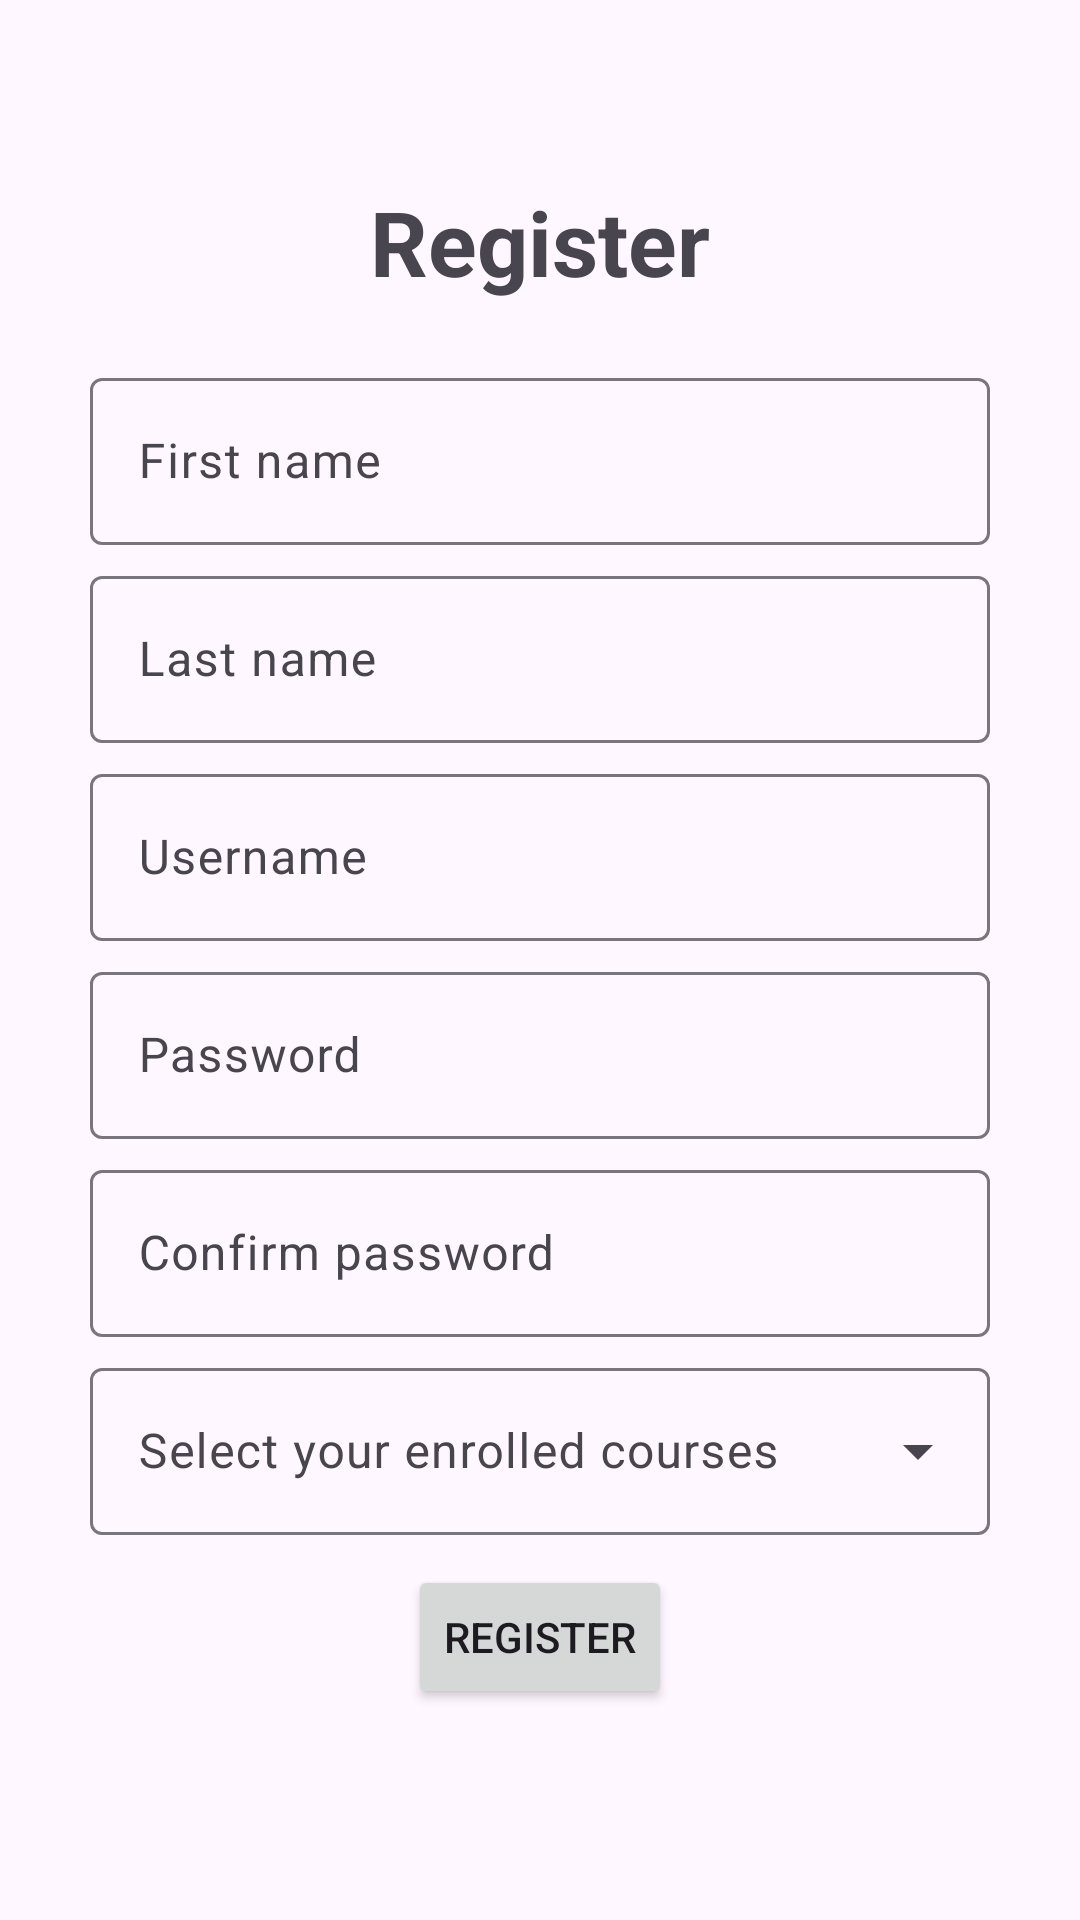

Write the Android layout XML for this screen, with the resource values it uses.
<!-- AndroidManifest.xml: application theme Theme.Material3.Light -->
<!-- res/layout/register.xml -->
<?xml version="1.0" encoding="utf-8"?>
<LinearLayout xmlns:android="http://schemas.android.com/apk/res/android"
    xmlns:app="http://schemas.android.com/apk/res-auto"
    xmlns:tools="http://schemas.android.com/tools"
    android:id="@+id/main"
    android:layout_width="match_parent"
    android:layout_height="match_parent"
    android:orientation="vertical"
    android:gravity="center"
    android:padding="20dp"
    tools:context=".RegisterActivity">

    <TextView
        android:text="@string/register"
        android:textStyle="bold"
        android:textSize="30sp"
        android:gravity="center"
        android:layout_marginBottom="20dp"
        android:layout_width="match_parent"
        android:layout_height="wrap_content"/>

    <com.google.android.material.textfield.TextInputLayout
        android:layout_width="match_parent"
        android:layout_marginBottom="5dp"
        android:layout_marginHorizontal="10dp"
        android:layout_height="wrap_content">

        <com.google.android.material.textfield.TextInputEditText
            android:id="@+id/firstname"
            android:hint="@string/first_name"
            android:layout_width="match_parent"
            android:layout_height="wrap_content"/>

    </com.google.android.material.textfield.TextInputLayout>

    <com.google.android.material.textfield.TextInputLayout
        android:layout_width="match_parent"
        android:layout_marginBottom="5dp"
        android:layout_marginHorizontal="10dp"
        android:layout_height="wrap_content">

        <com.google.android.material.textfield.TextInputEditText
            android:id="@+id/lastname"
            android:hint="@string/last_name"
            android:layout_width="match_parent"
            android:layout_height="wrap_content"/>

    </com.google.android.material.textfield.TextInputLayout>

    <com.google.android.material.textfield.TextInputLayout
        android:layout_width="match_parent"
        android:layout_marginBottom="5dp"
        android:layout_marginHorizontal="10dp"
        android:layout_height="wrap_content">

        <com.google.android.material.textfield.TextInputEditText
            android:id="@+id/username"
            android:hint="@string/username"
            android:layout_width="match_parent"
            android:layout_height="wrap_content"/>

    </com.google.android.material.textfield.TextInputLayout>

    <com.google.android.material.textfield.TextInputLayout
        android:layout_width="match_parent"
        android:layout_marginBottom="5dp"
        android:layout_marginHorizontal="10dp"
        android:layout_height="wrap_content">

        <com.google.android.material.textfield.TextInputEditText
            android:id="@+id/password"
            android:hint="@string/password"
            android:layout_width="match_parent"
            android:layout_height="wrap_content"/>

    </com.google.android.material.textfield.TextInputLayout>

    <com.google.android.material.textfield.TextInputLayout
        android:layout_width="match_parent"
        android:layout_height="wrap_content"
        android:layout_marginHorizontal="10dp"
        android:layout_marginBottom="5dp">

        <com.google.android.material.textfield.TextInputEditText
            android:id="@+id/check_password"
            android:layout_width="match_parent"
            android:layout_height="wrap_content"
            android:hint="@string/confirm_password" />

    </com.google.android.material.textfield.TextInputLayout>

    <com.google.android.material.textfield.TextInputLayout
        android:layout_width="match_parent"
        android:layout_height="wrap_content"
        android:layout_marginHorizontal="10dp"
        style="@style/Widget.Material3.TextInputLayout.OutlinedBox.ExposedDropdownMenu">

        <com.google.android.material.textfield.MaterialAutoCompleteTextView
            android:id="@+id/courseDropdown"
            android:layout_width="match_parent"
            android:layout_height="wrap_content"
            android:inputType="none"
            android:focusable="false"
            android:hint="@string/select_your_enrolled_courses" />
    </com.google.android.material.textfield.TextInputLayout>

    <ProgressBar
        android:id="@+id/progressBar"
        android:visibility="gone"
        android:layout_width="wrap_content"
        android:layout_height="wrap_content" />

    <Button
        android:id="@+id/register_button"
        android:text="@string/register"
        android:layout_margin="10dp"
        android:layout_width="wrap_content"
        android:layout_height="wrap_content"/>

</LinearLayout>
<!-- resources referenced by this layout -->
<resources>
  <string name="confirm_password">Confirm password</string>
  <string name="first_name">First name</string>
  <string name="last_name">Last name</string>
  <string name="password">Password</string>
  <string name="register">Register</string>
  <string name="select_your_enrolled_courses">Select your enrolled courses</string>
  <string name="username">Username</string>
</resources>
